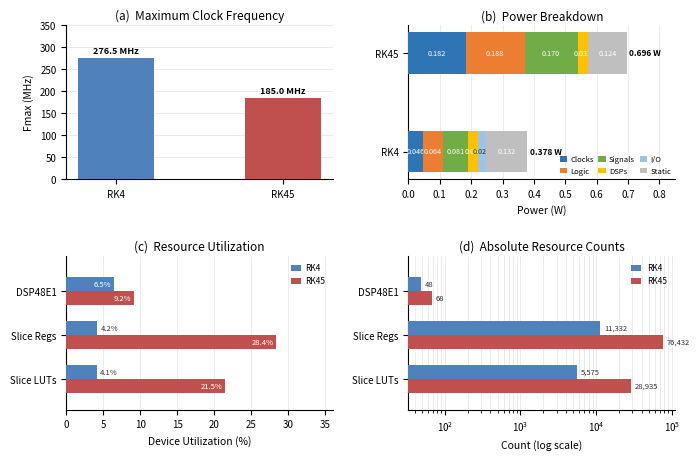

Write Python code to recreate this figure. (Note: this script raises an exception after producing the figure.)
"""
generate_resource_comparison.py
4-panel comparison figure: RK4 (fixed-step, SP, post-route) vs
                           RK45 (adaptive, DP, post-synthesis)
Artix-7 XC7A200T — sized for a full IEEE two-column figure (~7 in wide).
"""

import matplotlib
matplotlib.use("Agg")
import matplotlib.pyplot as plt
import numpy as np
import os

# ---------------------------------------------------------------------------
# Data
# ---------------------------------------------------------------------------
C_RK4  = "#4F81BD"   # steel blue  — RK4
C_RK45 = "#C0504D"   # brick red   — RK45

# (a) Fmax (MHz)
FMAX_RK4  = 276.5   # post-route
FMAX_RK45 = 185.0   # post-synthesis

# (b) Power breakdown (W)
PWR = {
    #            RK4     RK45
    "Clocks":  (0.046,  0.182),
    "Logic":   (0.064,  0.188),
    "Signals": (0.081,  0.170),
    "DSPs":    (0.031,  0.032),
    "I/O":     (0.025,  0.000),
    "Static":  (0.132,  0.124),
}
PWR_COLORS = {
    "Clocks":  "#2E75B6",
    "Logic":   "#ED7D31",
    "Signals": "#70AD47",
    "DSPs":    "#FFC000",
    "I/O":     "#9DC3E6",
    "Static":  "#BFBFBF",
}
PWR_TOTALS = (0.378, 0.696)   # (RK4, RK45)

# (c) Resource utilization %
RES_NAMES = ["Slice LUTs", "Slice Regs", "DSP48E1"]
RK4_PCT   = [4.14,  4.21,  6.49]
RK45_PCT  = [21.50, 28.39, 9.19]
RK4_ABS   = [5_575,  11_332, 48]
RK45_ABS  = [28_935, 76_432, 68]

# ---------------------------------------------------------------------------
# Figure skeleton  (2 × 2)
# ---------------------------------------------------------------------------
fig, axes = plt.subplots(2, 2, figsize=(7.0, 4.6))
(ax_fmax, ax_pwr), (ax_pct, ax_abs) = axes

LSIZ = 7.5    # axis-label font size
TSIZ = 7.0    # tick font size
HSIZ = 8.5    # panel-title font size
VSIZ = 6.5    # value-label font size

for ax in axes.flat:
    ax.spines["top"].set_visible(False)
    ax.spines["right"].set_visible(False)
    ax.tick_params(labelsize=TSIZ)

# ---------------------------------------------------------------------------
# (a)  Fmax
# ---------------------------------------------------------------------------
ax = ax_fmax
x_pos  = [0, 1]
x_lbls = ["RK4\n", "RK45\n"]
bars = ax.bar(x_pos, [FMAX_RK4, FMAX_RK45],
              color=[C_RK4, C_RK45], width=0.45, zorder=3)
ax.set_xticks(x_pos)
ax.set_xticklabels(x_lbls, fontsize=TSIZ)
ax.set_ylabel("Fmax (MHz)", fontsize=LSIZ)
ax.set_ylim(0, 350)
ax.yaxis.grid(True, color="#e8e8e8", linewidth=0.6, zorder=0)
ax.set_axisbelow(True)
ax.set_title("(a)  Maximum Clock Frequency", fontsize=HSIZ, pad=4)

for bar, val in zip(bars, [FMAX_RK4, FMAX_RK45]):
    ax.text(bar.get_x() + bar.get_width() / 2, bar.get_height() + 6,
            f"{val:.1f} MHz", ha="center", va="bottom",
            fontsize=VSIZ, fontweight="bold")

# ---------------------------------------------------------------------------
# (b)  Power breakdown — stacked horizontal bars
# ---------------------------------------------------------------------------
ax = ax_pwr
y_des = np.array([0.0, 1.0])    # two rows: RK4, RK45
BAR_H = 0.42

lefts = np.zeros(2)
legend_patches = []
for comp, (rk4_w, rk45_w) in PWR.items():
    vals = np.array([rk4_w, rk45_w])
    ax.barh(y_des, vals, left=lefts, height=BAR_H,
            color=PWR_COLORS[comp], zorder=3, label=comp)
    # Label segments wide enough to read (>0.025 W)
    for i, (v, l) in enumerate(zip(vals, lefts)):
        if v >= 0.025:
            ax.text(l + v / 2, y_des[i],
                    f"{v:.3f}", ha="center", va="center",
                    fontsize=5.2, color="white" if comp != "I/O" else "#333")
    lefts = lefts + vals

# Total labels at right end
for i, (tot, y) in enumerate(zip(PWR_TOTALS, y_des)):
    ax.text(tot + 0.008, y, f"{tot:.3f} W",
            va="center", ha="left", fontsize=6.0, fontweight="bold")

ax.set_yticks(y_des)
ax.set_yticklabels(["RK4", "RK45"], fontsize=TSIZ)
ax.set_xlabel("Power (W)", fontsize=LSIZ)
ax.set_xlim(0, 0.85)
ax.xaxis.grid(True, color="#e8e8e8", linewidth=0.6, zorder=0)
ax.set_axisbelow(True)
ax.set_title("(b)  Power Breakdown", fontsize=HSIZ, pad=4)
ax.legend(fontsize=5.5, loc="lower right", frameon=False, ncol=3,
          handlelength=1.0, handletextpad=0.4, columnspacing=0.6,
          borderpad=0)

# ---------------------------------------------------------------------------
# (c)  Resource utilization %
# ---------------------------------------------------------------------------
ax = ax_pct
n   = len(RES_NAMES)
y   = np.arange(n)
h   = 0.32

bars4  = ax.barh(y + h / 2, RK4_PCT,  height=h, color=C_RK4,  zorder=3,
                 label="RK4")
bars45 = ax.barh(y - h / 2, RK45_PCT, height=h, color=C_RK45, zorder=3,
                 label="RK45")

THRESH = 5.5
for bar, pct in zip(bars4, RK4_PCT):
    xw  = bar.get_width()
    ym  = bar.get_y() + bar.get_height() / 2
    if pct >= THRESH:
        ax.text(xw - 0.4, ym, f"{pct:.1f}%",
                va="center", ha="right", fontsize=5.5, color="white", zorder=4)
    else:
        ax.text(xw + 0.4, ym, f"{pct:.1f}%",
                va="center", ha="left", fontsize=5.5, color="#333333", zorder=4)

for bar, pct in zip(bars45, RK45_PCT):
    xw = bar.get_width()
    ym = bar.get_y() + bar.get_height() / 2
    ax.text(xw - 0.4, ym, f"{pct:.1f}%",
            va="center", ha="right", fontsize=5.5, color="white", zorder=4)

ax.set_yticks(y)
ax.set_yticklabels(RES_NAMES, fontsize=TSIZ)
ax.set_xlabel("Device Utilization (%)", fontsize=LSIZ)
ax.set_xlim(0, 36)
ax.set_ylim(-0.7, n - 0.2)
ax.xaxis.grid(True, color="#e8e8e8", linewidth=0.6, zorder=0)
ax.set_axisbelow(True)
ax.set_title("(c)  Resource Utilization", fontsize=HSIZ, pad=4)
ax.legend(handles=[bars4, bars45], fontsize=6.0, frameon=False,
          loc="upper right", handlelength=1.2, handletextpad=0.5)

# ---------------------------------------------------------------------------
# (d)  Absolute resource counts (log scale)
# ---------------------------------------------------------------------------
ax = ax_abs

bars4a  = ax.barh(y + h / 2, RK4_ABS,  height=h, color=C_RK4,  zorder=3,
                  label="RK4")
bars45a = ax.barh(y - h / 2, RK45_ABS, height=h, color=C_RK45, zorder=3,
                  label="RK45")

ax.set_xscale("log")
ax.set_yticks(y)
ax.set_yticklabels(RES_NAMES, fontsize=TSIZ)
ax.set_xlabel("Count (log scale)", fontsize=LSIZ)
ax.set_ylim(-0.7, n - 0.2)
ax.xaxis.grid(True, color="#e8e8e8", linewidth=0.6, zorder=0, which="both")
ax.set_axisbelow(True)
ax.set_title("(d)  Absolute Resource Counts", fontsize=HSIZ, pad=4)

for bar, val in zip(bars4a, RK4_ABS):
    ax.text(bar.get_width() * 1.12, bar.get_y() + bar.get_height() / 2,
            f"{val:,}", va="center", ha="left", fontsize=5.5, color="#333333")
for bar, val in zip(bars45a, RK45_ABS):
    ax.text(bar.get_width() * 1.12, bar.get_y() + bar.get_height() / 2,
            f"{val:,}", va="center", ha="left", fontsize=5.5, color="#333333")

ax.legend(handles=[bars4a, bars45a], fontsize=6.0, frameon=False,
          loc="upper right", handlelength=1.2)

# ---------------------------------------------------------------------------
# Save
# ---------------------------------------------------------------------------
fig.tight_layout(pad=0.7, h_pad=1.8, w_pad=1.4)

base = os.path.normpath(
    os.path.join(os.path.dirname(os.path.abspath(__file__)),
                 "..", "..", "docs/diagrams", "resource_comparison"))

fig.savefig(base + ".png", format="png", dpi=300, bbox_inches="tight")
print(f"Saved: {base}.png")
